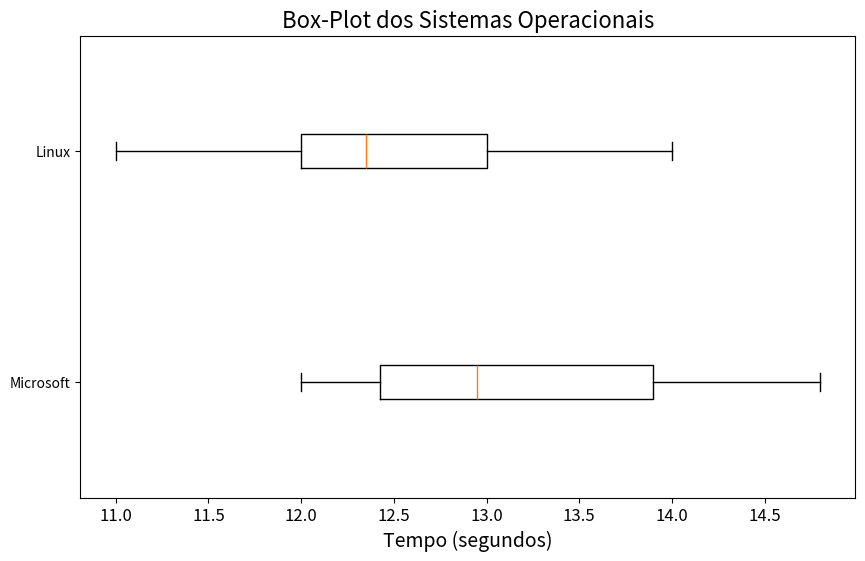

Recreate this plot in Python.
# -*- coding: utf-8 -*-

# 4. Considere o experimento com dois sistemas operacionais apresentado em aula. Para cada sistema, realize uma análise exploratória dos dados coletados.
#
# (a) Calcule a média, mediana, quartis, variância, desvio-padrão e coeficiente de variação.
# (b) Obtenha as medidas de assimetria e curtose.
# (c) Construa o gráfico Box-Plot.
#
# Tabela 1: Dados dos Sistemas Operacionais - Tempo (segundos)
#
# Microsoft: 14.1, 12.8, 14.8, 13.9, 12.1, 12.5, 13.9, 12.2, 12.0, 12.4, 13.0, 13.1, 12.9, 14.2
# Linux: 12.0, 13.0, 12.1, 11.0, 13.4, 14.0, 12.0, 12.3, 13.5, 12.9, 12.4, 11.6, 12.8, 12.2, 11.8, 13.0

# Os dados fornecidos representam o tempo de resposta dos sistemas operacionais, que são variáveis quantitativas contínuas. 
# Eles podem assumir qualquer valor dentro de um intervalo e representam medições numéricas.

import pandas as pd
import numpy as np
import matplotlib.pyplot as plt
from scipy import stats

# Dados fornecidos
dados_microsoft = [14.1, 12.8, 14.8, 13.9, 12.1, 12.5, 13.9, 12.2, 12.0, 12.4, 13.0, 13.1, 12.9, 14.2]
dados_linux = [12.0, 13.0, 12.1, 11.0, 13.4, 14.0, 12.0, 12.3, 13.5, 12.9, 12.4, 11.6, 12.8, 12.2, 11.8, 13.0]

# Criando DataFrames a partir dos dados
df_microsoft = pd.DataFrame(dados_microsoft, columns=['Microsoft'])
df_linux = pd.DataFrame(dados_linux, columns=['Linux'])

# (a) Cálculo das medidas de tendência central e dispersão
for sistema, df in zip(['Microsoft', 'Linux'], [df_microsoft, df_linux]):
    media = df[sistema].mean()
    mediana = df[sistema].median()
    quartis = df[sistema].quantile([0.25, 0.5, 0.75])
    variancia = df[sistema].var()
    desvio_padrao = df[sistema].std()
    coef_variacao = (desvio_padrao / media) * 100

    print(f"\nSistema Operacional: {sistema}")
    print(f"Média: {media:.2f}")
    print(f"Mediana: {mediana:.2f}")
    print(f"Quartis:\n{quartis}")
    print(f"Variância: {variancia:.2f}")
    print(f"Desvio Padrão: {desvio_padrao:.2f}")
    print(f"Coeficiente de Variação: {coef_variacao:.2f}%")

# Sistema Operacional: Microsoft
# Média: 13.14
# Mediana: 12.95
# Quartis:
# 0.25    12.425
# 0.50    12.950
# 0.75    13.900
# Name: Microsoft, dtype: float64
# Variância: 0.80
# Desvio Padrão: 0.89
# Coeficiente de Variação: 6.80%    

# Sistema Operacional: Linux
# Média: 12.50
# Mediana: 12.35
# Quartis:
# 0.25    12.00
# 0.50    12.35
# 0.75    13.00
# Name: Linux, dtype: float64
# Variância: 0.61
# Desvio Padrão: 0.78
# Coeficiente de Variação: 6.25%

# (b) Cálculo das medidas de assimetria e curtose
for sistema, df in zip(['Microsoft', 'Linux'], [df_microsoft, df_linux]):
    assimetria = stats.skew(df[sistema])
    curtose = stats.kurtosis(df[sistema])

    print(f"\nSistema Operacional: {sistema}")
    print(f"Assimetria: {assimetria:.2f}")
    print(f"Curtose: {curtose:.2f}")

# Sistema Operacional: Microsoft
# Assimetria: 0.39
# Curtose: -1.11

# Sistema Operacional: Linux
# Assimetria: 0.09
# Curtose: -0.52    

# (c) Construindo os gráficos Box-Plot
plt.figure(figsize=(10, 6))
plt.boxplot([df_microsoft['Microsoft'], df_linux['Linux']], labels=['Microsoft', 'Linux'], vert=False)
plt.title('Box-Plot dos Sistemas Operacionais', fontsize=16)
plt.xlabel('Tempo (segundos)', fontsize=14)
plt.xticks(fontsize=12)
plt.savefig('4-boxplot_sistemas_operacionais.png')
plt.show()


# Os dados apresentados referem-se ao tempo de resposta (em segundos) dos dois sistemas operacionais, Microsoft e Linux, em um experimento. 
# A análise descritiva realizada sobre esses dados nos ajuda a tirar algumas conclusões e fazer comparações entre os dois sistemas:

# Análise Descritiva dos Dados
#
#  Média:
# A média nos mostra o valor típico do tempo de resposta para cada sistema. Se um sistema possui uma média menor, isso indica que, em geral, 
# ele tem tempos de resposta mais rápidos.
# Comparando as médias, podemos ver qual dos sistemas tende a ter um desempenho melhor em termos de tempo de resposta.
# 
# Mediana:
# A mediana é o valor central da distribuição, dividindo os dados em duas partes iguais. Se houver outliers (valores extremos), a mediana é uma medida mais representativa
#  do valor central do que a média.
# Uma mediana menor indica que metade dos valores está abaixo desse ponto, o que pode significar que o sistema é consistentemente mais rápido na maior parte do tempo.
# 
# Quartis:
# Os quartis dividem os dados em quatro partes iguais. Eles mostram a variabilidade do sistema operacional.
# Um menor intervalo interquartil (Q1 a Q3) indica uma maior consistência no tempo de resposta.
# 
# Variância e Desvio-Padrão:
# A variância e o desvio-padrão nos mostram a dispersão dos tempos de resposta. Um valor menor significa que o sistema apresenta tempos de resposta mais próximos da média, 
# indicando maior consistência.
# Se um sistema apresenta um desvio-padrão maior, isso indica que os tempos de resposta são mais variáveis, o que pode ser um problema para a previsibilidade do desempenho.
# 
# Coeficiente de Variação:
# O coeficiente de variação, dado em porcentagem, nos mostra a relação entre o desvio-padrão e a média. Um valor menor indica menor variabilidade em relação ao valor médio, 
# sendo um bom indicativo de um desempenho mais previsível.
# 
# Assimetria:
# A assimetria indica a distribuição dos dados em relação à média.
# Uma assimetria positiva significa que há mais valores menores e alguns poucos valores maiores (indica que a maioria dos tempos de resposta são menores, mas há alguns picos).
# Uma assimetria negativa indica que há mais valores maiores e alguns poucos valores menores.
# Valores próximos de zero indicam uma distribuição simétrica.
# 
# Curtose:
# A curtose nos mostra se os dados possuem caudas mais pesadas ou leves em comparação a uma distribuição normal.
# Uma curtose positiva indica que há uma maior concentração de valores nas extremidades (valores extremos são mais frequentes).
# Uma curtose negativa indica que os valores estão mais dispersos, com menos outliers.
# 
# Interpretação dos Resultados
# Menor Média e Mediana: Se um dos sistemas tem valores menores de média e mediana, isso pode indicar um desempenho mais rápido e, possivelmente, mais eficiente.
# Menor Variância e Desvio-Padrão: Esses valores menores sugerem que o sistema operacional é mais consistente no seu tempo de resposta, oferecendo previsibilidade.
# Box-Plot: O box-plot nos ajuda a comparar visualmente a mediana e a dispersão dos tempos de resposta de ambos os sistemas. Se um sistema possui um 
# intervalo interquartil menor e uma mediana baixa, ele tende a ser mais eficiente e consistente.
# 
# O Que Isso Pode Significar?
# Desempenho: Se o Linux, por exemplo, tiver uma média de tempo menor, isso indicaria que ele geralmente responde mais rapidamente que o Microsoft. 
# Essa informação pode ser usada para avaliar qual dos sistemas é mais eficiente em termos de resposta.
# Consistência: A análise da variabilidade é importante para identificar qual dos sistemas é mais estável e previsível. 
# Um sistema que apresenta menos variação nos tempos de resposta pode ser mais adequado para tarefas que exigem consistência.
# Outliers: A presença de outliers, identificada na curtose ou no box-plot, pode indicar situações de falhas ou lentidão inesperadas que ocorreram durante os testes. 
# Esses valores devem ser analisados para entender suas causas.